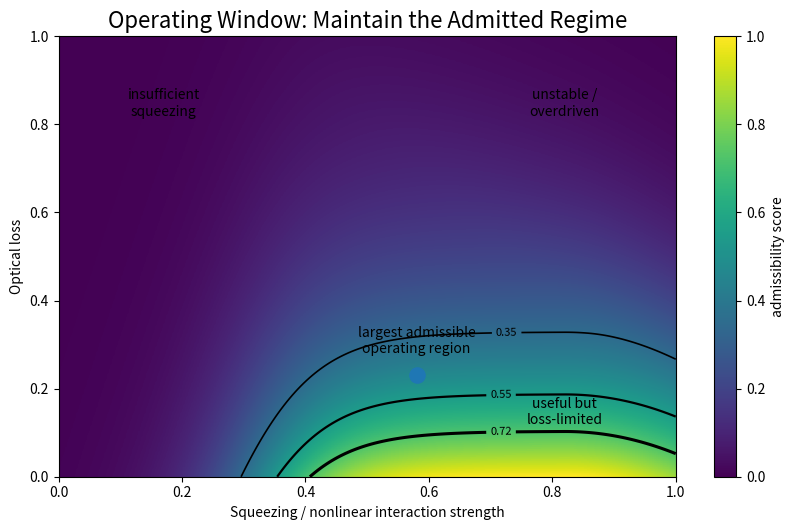
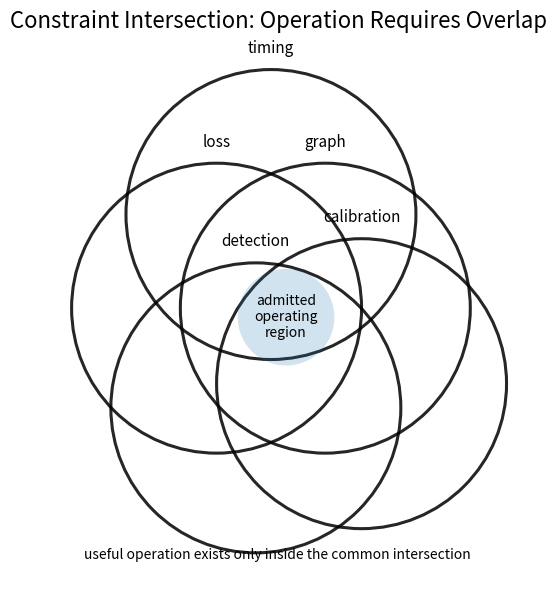
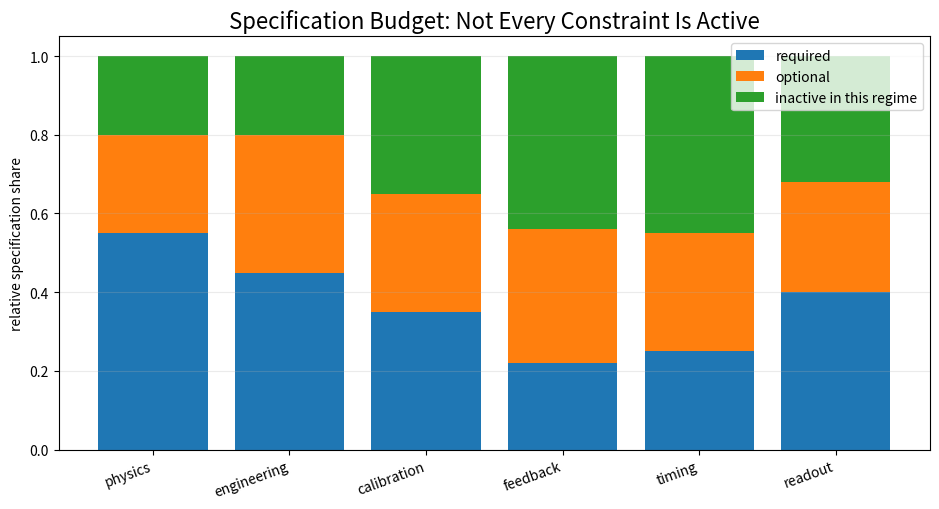
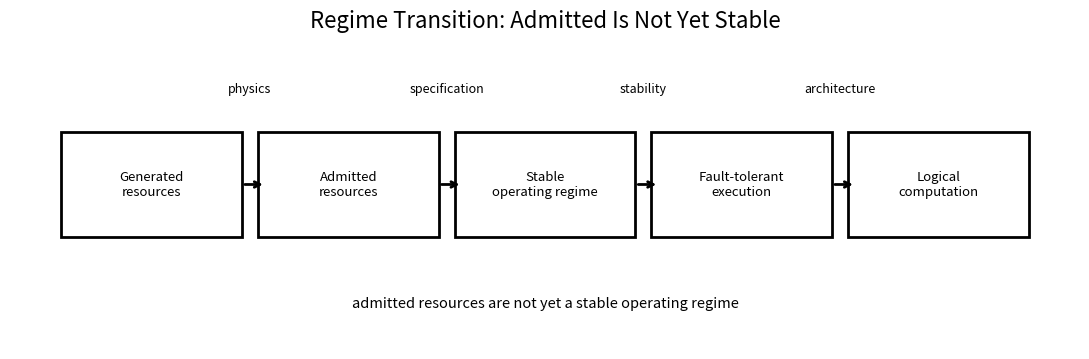
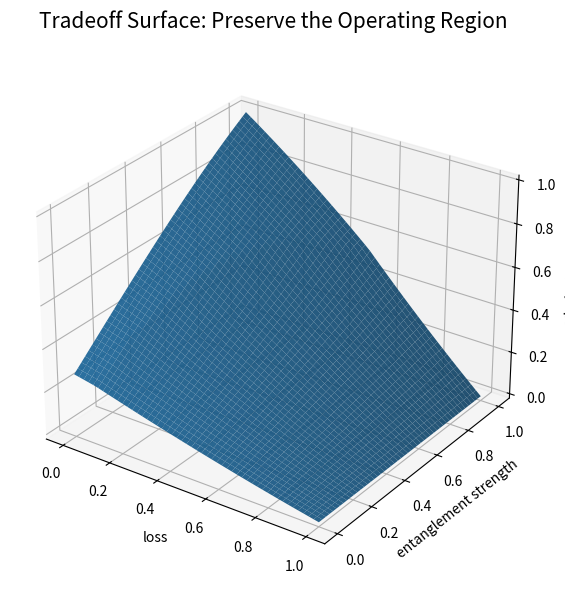
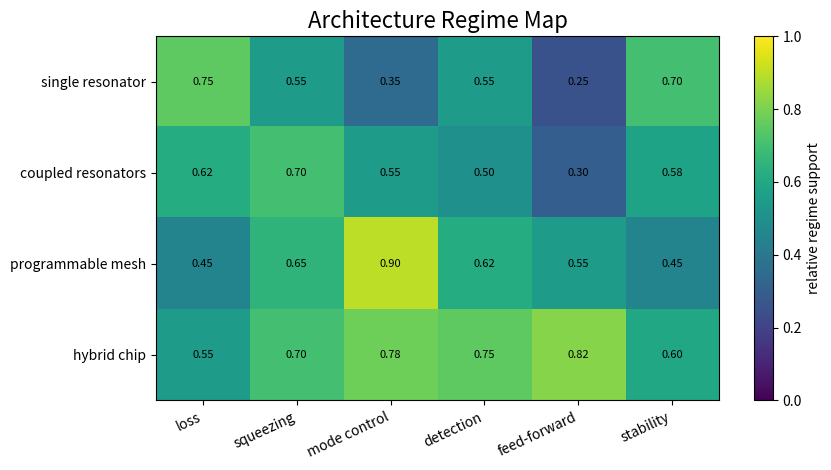

The script that saved these images, in order: (Note: this script raises an exception after producing the figures.)
from pathlib import Path
import json, zipfile
import numpy as np
import pandas as pd
import matplotlib.pyplot as plt
from matplotlib.patches import Circle, Rectangle

ROOT = Path.cwd().resolve()
if ROOT.name == "notebooks":
    ROOT = ROOT.parent

FIG = ROOT / "figures"
RES = ROOT / "results"
CSV = RES / "csv"
JS = RES / "json"

for p in [FIG, RES, CSV, JS]:
    p.mkdir(parents=True, exist_ok=True)

def savefig(fig, filename, dpi=220):
    path = FIG / filename
    fig.tight_layout()
    fig.savefig(path, dpi=dpi)
    print(f"saved: {path}")
    return path

def normalize(x):
    x = np.asarray(x, dtype=float)
    return (x - x.min()) / (x.max() - x.min() + 1e-12)

print("ROOT:", ROOT)
print("FIG:", FIG)
print("RES:", RES)


s = np.linspace(0, 1, 220)   # squeezing / interaction strength
l = np.linspace(0, 1, 220)   # optical loss
S, L = np.meshgrid(s, l)

# Conceptual regime score.
squeezing_benefit = 1 / (1 + np.exp(-14 * (S - 0.34)))
loss_penalty = np.exp(-3.2 * L)
overdrive_penalty = np.exp(-5.0 * np.maximum(S - 0.82, 0) ** 2)
thermal_penalty = np.exp(-4.0 * np.maximum(S + 0.8 * L - 1.12, 0) ** 2)

score = squeezing_benefit * loss_penalty * overdrive_penalty * thermal_penalty
score = score / score.max()

fig, ax = plt.subplots(figsize=(8.5, 5.4))
im = ax.imshow(score, origin="lower", extent=[0, 1, 0, 1], aspect="auto", vmin=0, vmax=1)

contours = ax.contour(S, L, score, levels=[0.35, 0.55, 0.72], colors="black", linewidths=[1.2, 1.6, 2.2])
ax.clabel(contours, inline=True, fontsize=8)

ax.scatter([0.58], [0.23], s=120)
ax.text(0.58, 0.28, "largest admissible\noperating region", ha="center", fontsize=10)

ax.text(0.17, 0.82, "insufficient\nsqueezing", ha="center", fontsize=10)
ax.text(0.82, 0.82, "unstable /\noverdriven", ha="center", fontsize=10)
ax.text(0.82, 0.12, "useful but\nloss-limited", ha="center", fontsize=10)

ax.set_title("Operating Window: Maintain the Admitted Regime", fontsize=16)
ax.set_xlabel("Squeezing / nonlinear interaction strength")
ax.set_ylabel("Optical loss")
cbar = fig.colorbar(im, ax=ax)
cbar.set_label("admissibility score")

savefig(fig, "37_01_operating_window.png")
plt.show()


fig, ax = plt.subplots(figsize=(8, 6))
ax.set_aspect("equal")
ax.axis("off")

constraint_names = [
    ("loss", (-0.18, 0.05), 0.48),
    ("graph", (0.18, 0.05), 0.48),
    ("timing", (0.00, 0.36), 0.48),
    ("detection", (-0.05, -0.28), 0.48),
    ("calibration", (0.30, -0.20), 0.48),
]

for name, center, radius in constraint_names:
    circ = Circle(center, radius, fill=False, linewidth=2.2, alpha=0.85)
    ax.add_patch(circ)
    ax.text(center[0], center[1] + radius + 0.055, name, ha="center", fontsize=11)

ax.add_patch(Circle((0.05, 0.02), 0.16, fill=True, alpha=0.2))
ax.text(0.05, 0.02, "admitted\noperating\nregion", ha="center", va="center", fontsize=10)

ax.set_xlim(-0.85, 0.9)
ax.set_ylim(-0.85, 0.95)
ax.set_title("Constraint Intersection: Operation Requires Overlap", fontsize=16)
ax.text(0.02, -0.78, "useful operation exists only inside the common intersection", ha="center", fontsize=10)

savefig(fig, "37_02_constraint_intersection.png")
plt.show()


categories = ["physics", "engineering", "calibration", "feedback", "timing", "readout"]
required = np.array([0.55, 0.45, 0.35, 0.22, 0.25, 0.40])
optional = np.array([0.25, 0.35, 0.30, 0.34, 0.30, 0.28])
irrelevant = 1 - required - optional

x = np.arange(len(categories))
fig, ax = plt.subplots(figsize=(9.5, 5.2))
ax.bar(x, required, label="required")
ax.bar(x, optional, bottom=required, label="optional")
ax.bar(x, irrelevant, bottom=required + optional, label="inactive in this regime")

ax.set_xticks(x)
ax.set_xticklabels(categories, rotation=20, ha="right")
ax.set_ylim(0, 1.05)
ax.set_ylabel("relative specification share")
ax.set_title("Specification Budget: Not Every Constraint Is Active", fontsize=16)
ax.legend(loc="upper right")
ax.grid(axis="y", alpha=0.25)

budget = pd.DataFrame({
    "category": categories,
    "required": required,
    "optional": optional,
    "inactive_in_this_regime": irrelevant,
})
budget.to_csv(CSV / "37_specification_budget.csv", index=False)
budget.to_json(JS / "37_specification_budget.json", orient="records", indent=2)

savefig(fig, "37_03_specification_budget.png")
plt.show()
budget


labels = [
    "Generated\nresources",
    "Admitted\nresources",
    "Stable\noperating regime",
    "Fault-tolerant\nexecution",
    "Logical\ncomputation",
]

x = np.arange(len(labels))
fig, ax = plt.subplots(figsize=(11, 3.7))
ax.axis("off")

for i, label in enumerate(labels):
    rect = Rectangle((i - 0.46, -0.24), 0.92, 0.48, fill=False, linewidth=2.0)
    ax.add_patch(rect)
    ax.text(i, 0, label, ha="center", va="center", fontsize=9.5)
    if i < len(labels) - 1:
        ax.annotate("", xy=(i + 0.58, 0), xytext=(i + 0.46, 0), arrowprops=dict(arrowstyle="->", linewidth=2))

stage_notes = [
    "physics",
    "specification",
    "stability",
    "architecture",
]
for i, note in enumerate(stage_notes):
    ax.text(i + 0.5, 0.42, note, ha="center", fontsize=9)

ax.text((len(labels) - 1) / 2, -0.56, "admitted resources are not yet a stable operating regime", ha="center", fontsize=10.5)
ax.set_xlim(-0.72, len(labels) - 0.28)
ax.set_ylim(-0.75, 0.68)
ax.set_title("Regime Transition: Admitted Is Not Yet Stable", fontsize=16)

savefig(fig, "37_04_regime_transition.png")
plt.show()


from mpl_toolkits.mplot3d import Axes3D  # noqa: F401

loss = np.linspace(0, 1, 50)
ent = np.linspace(0, 1, 50)
L, E = np.meshgrid(loss, ent)

# Measurement quality required rises with loss and very low entanglement.
M = np.clip(0.20 + 0.55 * L + 0.30 * (1 - E) + 0.10 * np.sin(2.5 * E), 0, 1)

# Regime score: high when entanglement is sufficient, loss is low, and measurement quality is adequate.
Z = (1 - L) * (0.25 + 0.75 * E) * (1 - 0.35 * np.abs(M - 0.55))
Z = Z / Z.max()

fig = plt.figure(figsize=(9, 6))
ax = fig.add_subplot(111, projection="3d")
surf = ax.plot_surface(L, E, Z, linewidth=0, antialiased=True, alpha=0.92)

ax.set_title("Tradeoff Surface: Preserve the Operating Region", fontsize=15, pad=18)
ax.set_xlabel("loss")
ax.set_ylabel("entanglement strength")
ax.set_zlabel("admissibility")
ax.view_init(elev=28, azim=-55)

savefig(fig, "37_05_tradeoff_surface.png")
plt.show()


summary = pd.DataFrame(
    [
        {
            "Stage": "Physics",
            "Question": "What can be generated?",
            "Maintained quantity": "Optical modes and nonlinear interaction",
            "Failure mode": "Insufficient resource generation",
        },
        {
            "Stage": "Admissibility",
            "Question": "What survives the constraints?",
            "Maintained quantity": "Admitted modes and graph edges",
            "Failure mode": "Resources fail the next specification",
        },
        {
            "Stage": "Engineering allocation",
            "Question": "Where should effort go?",
            "Maintained quantity": "Priority on bottleneck specifications",
            "Failure mode": "Effort spent on non-critical resources",
        },
        {
            "Stage": "Operating regime",
            "Question": "Where do specifications remain satisfied?",
            "Maintained quantity": "Stable intersection of constraints",
            "Failure mode": "Architecture leaves the admitted window",
        },
        {
            "Stage": "Computation",
            "Question": "Which logical operations are possible?",
            "Maintained quantity": "Fault-tolerant logical path",
            "Failure mode": "Logical depth or fidelity collapses",
        },
    ]
)

fig, ax = plt.subplots(figsize=(14, 4.2))
ax.axis("off")

table = ax.table(
    cellText=summary.values,
    colLabels=summary.columns,
    loc="center",
    cellLoc="center",
)
table.auto_set_font_size(False)
table.set_fontsize(8.5)
table.scale(1.02, 1.75)

for (r, c), cell in table.get_celld().items():
    cell.set_linewidth(1.2)
    if r == 0:
        cell.set_text_props(weight="bold")

ax.set_title("Engineering Summary: Operating Regimes Preserve Admissibility", fontsize=16, pad=20)

summary.to_csv(CSV / "37_summary.csv", index=False)
summary.to_json(JS / "37_summary.json", orient="records", indent=2)

savefig(fig, "37_06_summary_table.png")
plt.show()
summary


architectures = ["single resonator", "coupled resonators", "programmable mesh", "hybrid chip"]
specs = ["loss", "squeezing", "mode control", "detection", "feed-forward", "stability"]

values = np.array([
    [0.75, 0.55, 0.35, 0.55, 0.25, 0.70],
    [0.62, 0.70, 0.55, 0.50, 0.30, 0.58],
    [0.45, 0.65, 0.90, 0.62, 0.55, 0.45],
    [0.55, 0.70, 0.78, 0.75, 0.82, 0.60],
])

fig, ax = plt.subplots(figsize=(8.8, 4.8))
im = ax.imshow(values, vmin=0, vmax=1, aspect="auto")
ax.set_title("Architecture Regime Map", fontsize=16)
ax.set_xticks(np.arange(len(specs)))
ax.set_yticks(np.arange(len(architectures)))
ax.set_xticklabels(specs, rotation=25, ha="right")
ax.set_yticklabels(architectures)

for i in range(values.shape[0]):
    for j in range(values.shape[1]):
        ax.text(j, i, f"{values[i,j]:.2f}", ha="center", va="center", fontsize=8)

cbar = fig.colorbar(im, ax=ax)
cbar.set_label("relative regime support")

arch_df = pd.DataFrame(values, index=architectures, columns=specs)
arch_df.to_csv(CSV / "37_architecture_regime_map.csv")
arch_df.to_json(JS / "37_architecture_regime_map.json", orient="index", indent=2)

savefig(fig, "37_07_architecture_regime_map.png")
plt.show()
arch_df


zip_path = RES / "37_outputs.zip"

files_to_zip = [
    FIG / "37_01_operating_window.png",
    FIG / "37_02_constraint_intersection.png",
    FIG / "37_03_specification_budget.png",
    FIG / "37_04_regime_transition.png",
    FIG / "37_05_tradeoff_surface.png",
    FIG / "37_06_summary_table.png",
    FIG / "37_07_architecture_regime_map.png",
    CSV / "37_specification_budget.csv",
    CSV / "37_summary.csv",
    CSV / "37_architecture_regime_map.csv",
    JS / "37_specification_budget.json",
    JS / "37_summary.json",
    JS / "37_architecture_regime_map.json",
]

with zipfile.ZipFile(zip_path, "w", zipfile.ZIP_DEFLATED) as z:
    for file in files_to_zip:
        if file.exists():
            z.write(file, file.relative_to(ROOT))

print(f"Created: {zip_path}")

try:
    from google.colab import files
    files.download(str(zip_path))
except Exception:
    from IPython.display import FileLink, display
    display(FileLink(str(zip_path)))

summary
